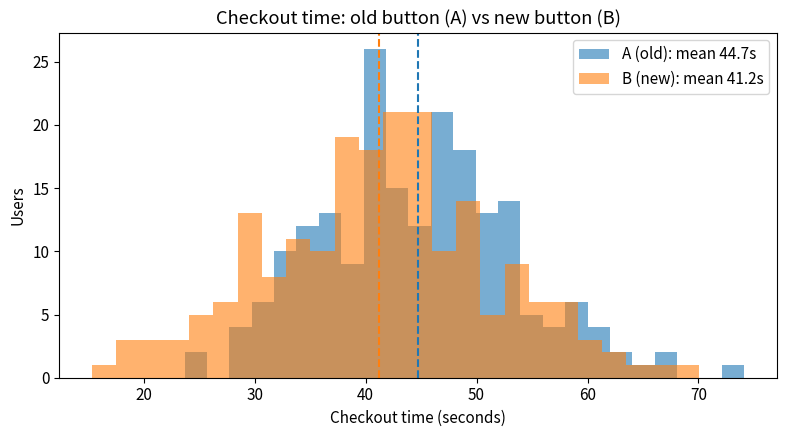
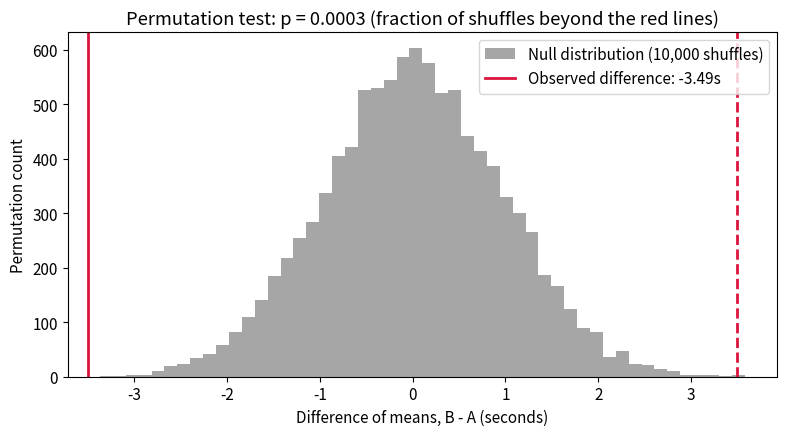

Write the Python code that produced these figures, in order.
"""
Day 6 — Hypothesis Testing from Scratch: A/B Testing (NumPy only)

The idea
--------
A shop changes its checkout button and wants to know: did the change
actually help, or is the difference just noise? Hypothesis testing turns
that question into a number — the p-value — the probability of seeing a
difference this big *if the change did nothing at all*.

The maths in brief
-------------------
Null hypothesis H0: the two groups have the same mean (the change did
nothing). Alternative H1: the means differ.

Observed effect:
    diff = mean(B) - mean(A)

1. Welch's t-statistic (no assumption of equal variances):

       t = diff / sqrt(sA^2/nA + sB^2/nB)

   With n = 200 per group the t-distribution is practically normal, so
   the two-sided p-value comes from the standard normal CDF, which we
   compute from math.erf — no scipy, no tables:

       Phi(z) = 0.5 * (1 + erf(z / sqrt(2)))

2. Permutation test — the from-scratch way to get a p-value with no
   distribution at all: shuffle the group labels 10,000 times, recompute
   the difference each time, and count how often |shuffled diff| is at
   least as big as the observed one. That fraction *is* the p-value.

3. Effect size (Cohen's d) — because "significant" is not the same as
   "big":

       d = diff / pooled_std

4. 95% confidence interval for the true difference:

       diff +/- 1.96 * SE,   SE = sqrt(sA^2/nA + sB^2/nB)

The data
--------
Synthetic, fixed seed (42) so the run is reproducible: time (seconds)
200 users take to check out. Group A (old button) ~ N(45, 10),
Group B (new button) ~ N(41, 10) — the new button really is 4 s faster,
so we expect a small p-value. A second, A/A check splits group A in half
at random: there the true effect is zero, so the p-value should be large
— the test must not cry wolf when nothing changed.
"""

import math

import matplotlib
matplotlib.use("Agg")
import matplotlib.pyplot as plt
import numpy as np

SEED = 42
N_PER_GROUP = 200
N_PERMUTATIONS = 10_000
ALPHA = 0.05

rng = np.random.default_rng(SEED)

# ---------------------------------------------------------------- data
group_a = rng.normal(loc=45.0, scale=10.0, size=N_PER_GROUP)  # old button
group_b = rng.normal(loc=41.0, scale=10.0, size=N_PER_GROUP)  # new button

# ---------------------------------------------------------------- helpers
def normal_cdf(z: float) -> float:
    """Standard normal CDF via math.erf (no scipy needed)."""
    return 0.5 * (1.0 + math.erf(z / math.sqrt(2.0)))


def welch_t(a: np.ndarray, b: np.ndarray):
    """Return (t_stat, standard_error) for two independent samples."""
    se = math.sqrt(a.var(ddof=1) / len(a) + b.var(ddof=1) / len(b))
    return (b.mean() - a.mean()) / se, se


def permutation_pvalue(a: np.ndarray, b: np.ndarray,
                       n_perm: int, rng: np.random.Generator):
    """Two-sided permutation p-value for the difference of means."""
    observed = abs(b.mean() - a.mean())
    pooled = np.concatenate([a, b])
    count = 0
    perm_diffs = np.empty(n_perm)
    for i in range(n_perm):
        rng.shuffle(pooled)
        diff = pooled[len(a):].mean() - pooled[:len(a)].mean()
        perm_diffs[i] = diff
        if abs(diff) >= observed:
            count += 1
    return count / n_perm, perm_diffs


def cohens_d(a: np.ndarray, b: np.ndarray) -> float:
    """Pooled-standard-deviation effect size."""
    pooled_var = ((len(a) - 1) * a.var(ddof=1)
                  + (len(b) - 1) * b.var(ddof=1)) / (len(a) + len(b) - 2)
    return (b.mean() - a.mean()) / math.sqrt(pooled_var)


# ---------------------------------------------------------------- A/B test
mean_a, mean_b = group_a.mean(), group_b.mean()
diff = mean_b - mean_a
t_stat, se = welch_t(group_a, group_b)
p_z = 2.0 * (1.0 - normal_cdf(abs(t_stat)))
p_perm, perm_diffs = permutation_pvalue(group_a, group_b,
                                        N_PERMUTATIONS, rng)
d = cohens_d(group_a, group_b)
ci_low, ci_high = diff - 1.96 * se, diff + 1.96 * se

print(f"Group A (old button): n={len(group_a)}, "
      f"mean={mean_a:.2f}s, std={group_a.std(ddof=1):.2f}s")
print(f"Group B (new button): n={len(group_b)}, "
      f"mean={mean_b:.2f}s, std={group_b.std(ddof=1):.2f}s")
print(f"Observed difference (B - A): {diff:.2f}s")
print(f"Welch's t = {t_stat:.3f}, z-test p-value = {p_z:.5f}")
print(f"Permutation p-value ({N_PERMUTATIONS:,} shuffles): {p_perm:.5f}")
print(f"Cohen's d = {d:.3f}")
print(f"95% CI for the true difference: [{ci_low:.2f}, {ci_high:.2f}]s")
print(f"Significant at alpha={ALPHA}? "
      f"{'YES' if p_perm < ALPHA else 'NO'} "
      f"(both p-values agree: {'YES' if (p_z < ALPHA) == (p_perm < ALPHA) else 'NO'})")

# ---------------------------------------------------------------- A/A check
# Split group A in half at random: true effect is zero, so a good test
# should usually NOT reject here.
rng_aa = np.random.default_rng(SEED + 1)
half = rng_aa.permutation(group_a)
a1, a2 = half[:100], half[100:]
t_aa, _ = welch_t(a1, a2)
p_aa = 2.0 * (1.0 - normal_cdf(abs(t_aa)))
print(f"\nA/A sanity check (same group, split in half): "
      f"diff={a2.mean() - a1.mean():.2f}s, p-value={p_aa:.3f} "
      f"-> {'correctly NOT significant' if p_aa >= ALPHA else 'FALSE ALARM!'}")

# ---------------------------------------------------------------- plots
plt.rcParams.update({"font.size": 11})

fig, ax = plt.subplots(figsize=(8, 4.5))
ax.hist(group_a, bins=25, alpha=0.6, label=f"A (old): mean {mean_a:.1f}s")
ax.hist(group_b, bins=25, alpha=0.6, label=f"B (new): mean {mean_b:.1f}s")
ax.axvline(mean_a, color="C0", linestyle="--")
ax.axvline(mean_b, color="C1", linestyle="--")
ax.set_xlabel("Checkout time (seconds)")
ax.set_ylabel("Users")
ax.set_title("Checkout time: old button (A) vs new button (B)")
ax.legend()
fig.tight_layout()
fig.savefig("group_distributions.svg")
plt.close(fig)

fig, ax = plt.subplots(figsize=(8, 4.5))
ax.hist(perm_diffs, bins=50, color="grey", alpha=0.7,
        label="Null distribution (10,000 shuffles)")
ax.axvline(diff, color="crimson", linewidth=2,
           label=f"Observed difference: {diff:.2f}s")
ax.axvline(-diff, color="crimson", linewidth=2, linestyle="--")
ax.set_xlabel("Difference of means, B - A (seconds)")
ax.set_ylabel("Permutation count")
ax.set_title(f"Permutation test: p = {p_perm:.4f} "
             f"(fraction of shuffles beyond the red lines)")
ax.legend()
fig.tight_layout()
fig.savefig("permutation_test.svg")
plt.close(fig)

print("\nPlots saved: group_distributions.svg, permutation_test.svg")
